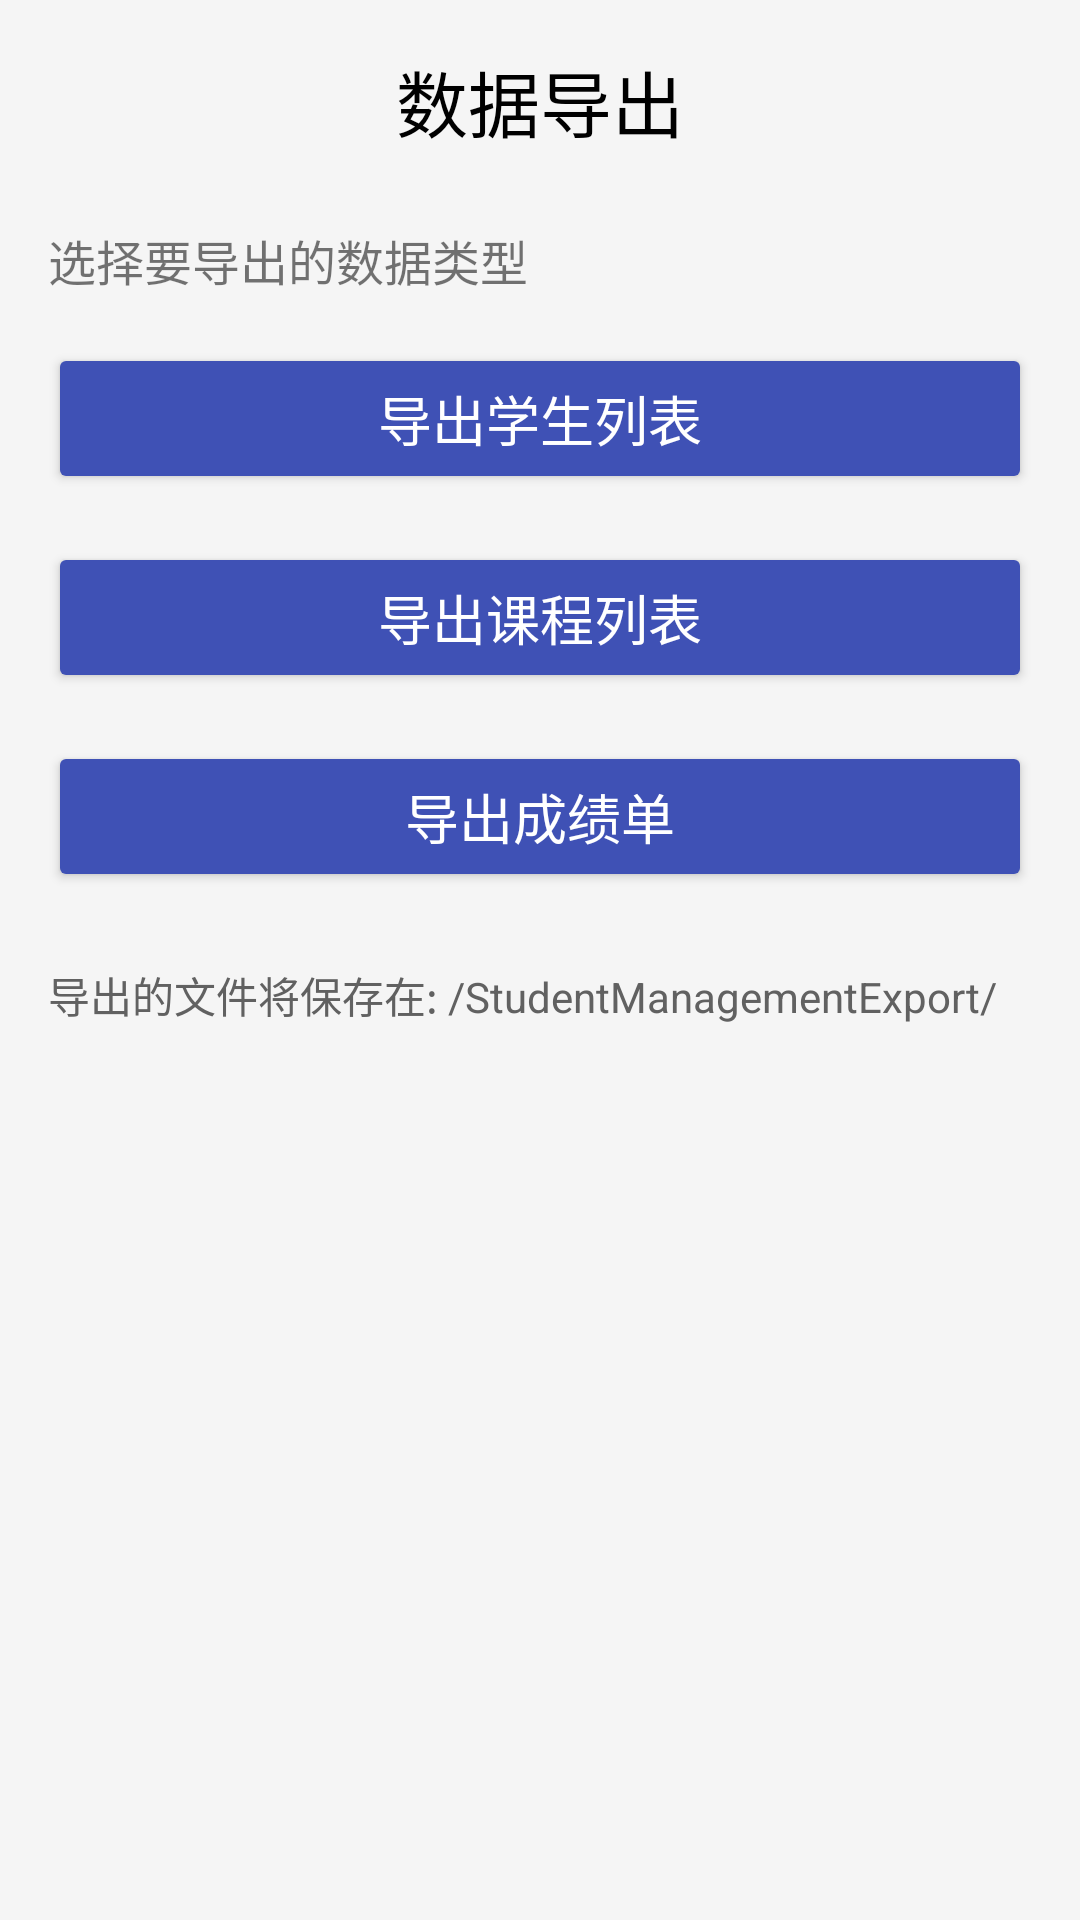

Produce the Android XML layout that renders to this screen, including the resource entries it uses.
<!-- AndroidManifest.xml: application theme Theme.StudentInformationManagementSystem -->
<!-- res/layout/activity_export_data.xml -->
<?xml version="1.0" encoding="utf-8"?>
<LinearLayout xmlns:android="http://schemas.android.com/apk/res/android"
    android:layout_width="match_parent"
    android:layout_height="match_parent"
    android:orientation="vertical"
    android:background="@color/light_gray"
    android:padding="16dp">

    <TextView
        android:layout_width="wrap_content"
        android:layout_height="wrap_content"
        android:text="数据导出"
        android:textSize="24sp"
        android:textColor="@color/black"
        android:layout_gravity="center_horizontal"
        android:layout_marginBottom="24dp"/>

    <TextView
        android:layout_width="match_parent"
        android:layout_height="wrap_content"
        android:text="选择要导出的数据类型"
        android:textSize="16sp"
        android:layout_marginBottom="16dp"/>

    <Button
        android:id="@+id/btn_export_students"
        android:layout_width="match_parent"
        android:layout_height="wrap_content"
        android:text="导出学生列表"
        android:textSize="18sp"
        android:backgroundTint="@color/primary_color"
        android:textColor="@color/white"
        android:layout_marginBottom="16dp"
        android:padding="12dp"/>

    <Button
        android:id="@+id/btn_export_courses"
        android:layout_width="match_parent"
        android:layout_height="wrap_content"
        android:text="导出课程列表"
        android:textSize="18sp"
        android:backgroundTint="@color/primary_color"
        android:textColor="@color/white"
        android:layout_marginBottom="16dp"
        android:padding="12dp"/>

    <Button
        android:id="@+id/btn_export_grades"
        android:layout_width="match_parent"
        android:layout_height="wrap_content"
        android:text="导出成绩单"
        android:textSize="18sp"
        android:backgroundTint="@color/primary_color"
        android:textColor="@color/white"
        android:padding="12dp"/>

    <TextView
        android:layout_width="match_parent"
        android:layout_height="wrap_content"
        android:text="导出的文件将保存在: /StudentManagementExport/"
        android:textSize="14sp"
        android:textColor="@color/dark_gray"
        android:layout_marginTop="24dp"/>

</LinearLayout>
<!-- resources referenced by this layout -->
<resources>
  <color name="black">#FF000000</color>
  <color name="dark_gray">#616161</color>
  <color name="light_gray">#F5F5F5</color>
  <color name="primary_color">#3F51B5</color>
  <color name="white">#FFFFFFFF</color>
  <style name="Theme.StudentInformationManagementSystem" parent="Theme.AppCompat.Light.NoActionBar">
          
          <item name="colorPrimary">@color/purple_500</item>
          <item name="colorPrimaryVariant">@color/purple_700</item>
          <item name="colorOnPrimary">@color/white</item>
          
          <item name="colorSecondary">@color/teal_200</item>
          <item name="colorSecondaryVariant">@color/teal_700</item>
          <item name="colorOnSecondary">@color/black</item>
          
          <item name="android:statusBarColor">?attr/colorPrimaryVariant</item>
          
      </style>
  <color name="purple_500">#FF6200EE</color>
  <color name="purple_700">#FF3700B3</color>
  <color name="teal_200">#FF03DAC5</color>
  <color name="teal_700">#FF018786</color>
</resources>
